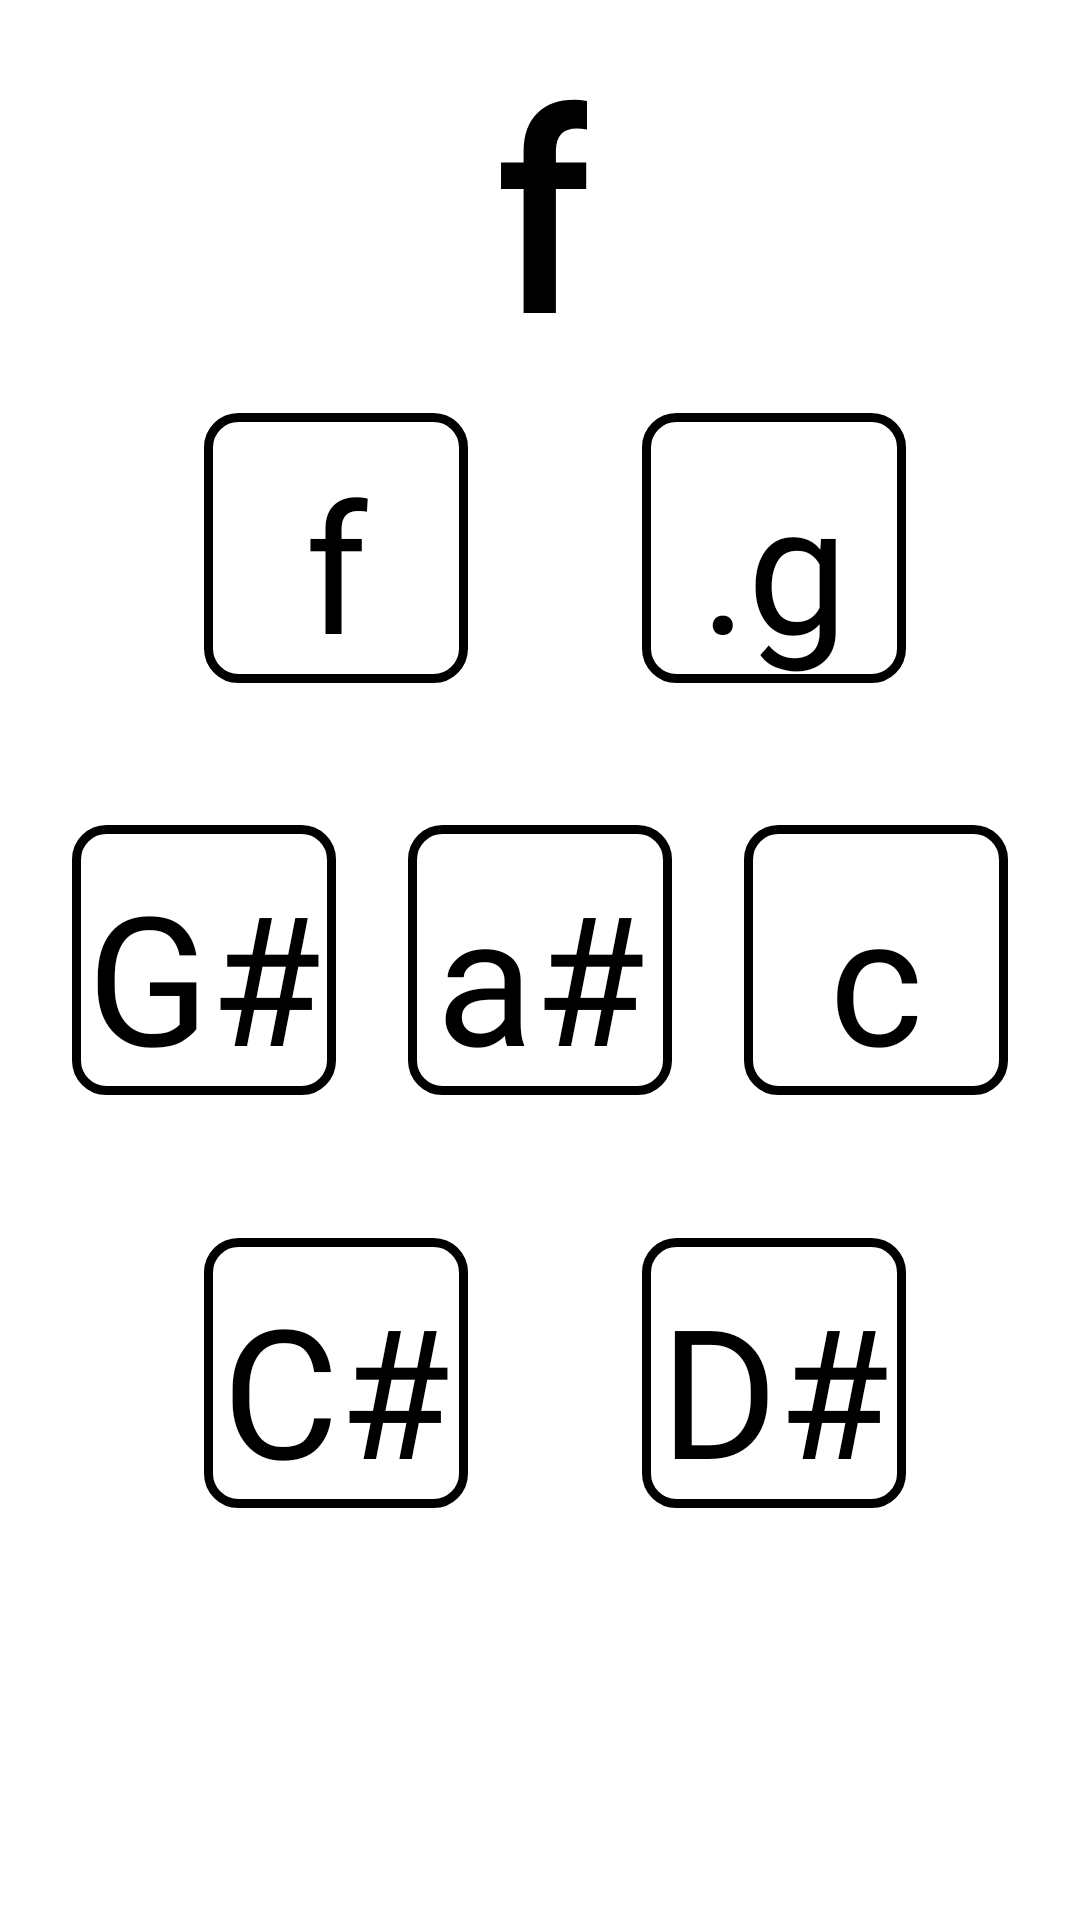

Here is an Android app screen rendered from its layout file. Give the layout XML and the strings, colors and styles it references.
<!-- AndroidManifest.xml: application theme AppTheme -->
<!-- res/layout/activity_min_f.xml -->
<?xml version="1.0" encoding="utf-8"?>
<androidx.constraintlayout.widget.ConstraintLayout xmlns:android="http://schemas.android.com/apk/res/android"
    xmlns:app="http://schemas.android.com/apk/res-auto"
    xmlns:tools="http://schemas.android.com/tools"
    android:layout_width="match_parent"
    android:layout_height="match_parent"
    android:background="#ffffff"
    android:orientation="vertical"
    tools:context=".min_f">


    <TextView
        android:id="@+id/min_f_label"
        android:layout_width="wrap_content"
        android:layout_height="wrap_content"
        android:fontFamily="@font/intut"
        android:text="@string/m_f"
        android:textColor="#000000"
        android:textSize="90sp"
        android:textStyle="bold"
        app:layout_constraintBottom_toTopOf="@+id/f"
        app:layout_constraintEnd_toEndOf="parent"
        app:layout_constraintStart_toStartOf="parent"
        app:layout_constraintTop_toTopOf="parent"
        tools:ignore="MissingConstraints"
        tools:targetApi="jelly_bean" />

    <Button
        android:id="@+id/f"
        android:layout_width="wrap_content"
        android:layout_height="wrap_content"
        android:background="@drawable/main_theme"
        android:fontFamily="@font/intut"
        android:text="@string/mf_f"
        android:textAllCaps="false"
        android:textColor="#000000"
        android:textSize="60sp"
        app:layout_constraintBottom_toBottomOf="@+id/gs"
        app:layout_constraintEnd_toEndOf="@+id/as"
        app:layout_constraintStart_toStartOf="parent"
        app:layout_constraintTop_toTopOf="parent"
        tools:ignore="MissingConstraints" />

    <Button
        android:id="@+id/g"
        android:layout_width="wrap_content"
        android:layout_height="wrap_content"
        android:background="@drawable/main_theme"
        android:fontFamily="@font/intut"
        android:text="@string/mf_gG"
        android:textAllCaps="false"
        android:textColor="#000000"
        android:textSize="60sp"
        app:layout_constraintBottom_toBottomOf="@+id/c"
        app:layout_constraintEnd_toEndOf="parent"
        app:layout_constraintStart_toEndOf="@+id/f"
        app:layout_constraintTop_toTopOf="parent"
        tools:ignore="MissingConstraints" />

    <Button
        android:id="@+id/gs"
        android:layout_width="wrap_content"
        android:layout_height="wrap_content"
        android:background="@drawable/main_theme"
        android:fontFamily="@font/intut"
        android:text="@string/mf_gs"
        android:textAllCaps="false"
        android:textColor="#000000"
        android:textSize="60sp"
        app:layout_constraintBottom_toBottomOf="parent"
        app:layout_constraintEnd_toStartOf="@+id/as"
        app:layout_constraintStart_toStartOf="parent"
        app:layout_constraintTop_toTopOf="parent"
        tools:ignore="MissingConstraints" />

    <Button
        android:id="@+id/as"
        android:layout_width="wrap_content"
        android:layout_height="wrap_content"
        android:background="@drawable/main_theme"
        android:fontFamily="@font/intut"
        android:text="@string/mf_as"
        android:textAllCaps="false"
        android:textColor="#000000"
        android:textSize="60sp"
        app:layout_constraintBottom_toBottomOf="parent"
        app:layout_constraintEnd_toEndOf="parent"
        app:layout_constraintStart_toStartOf="parent"
        app:layout_constraintTop_toTopOf="parent"
        tools:ignore="MissingConstraints" />

    <Button
        android:id="@+id/c"
        android:layout_width="wrap_content"
        android:layout_height="wrap_content"
        android:background="@drawable/main_theme"
        android:fontFamily="@font/intut"
        android:text="@string/mf_c"
        android:textAllCaps="false"
        android:textColor="#000000"
        android:textSize="60sp"
        app:layout_constraintBottom_toBottomOf="parent"
        app:layout_constraintEnd_toEndOf="parent"
        app:layout_constraintStart_toEndOf="@+id/as"
        app:layout_constraintTop_toTopOf="parent"
        tools:ignore="MissingConstraints" />

    <Button
        android:id="@+id/cs"
        android:layout_width="wrap_content"
        android:layout_height="wrap_content"
        android:background="@drawable/main_theme"
        android:fontFamily="@font/intut"
        android:text="@string/mf_cs"
        android:textAllCaps="false"
        android:textColor="#000000"
        android:textSize="60sp"
        app:layout_constraintBottom_toBottomOf="parent"
        app:layout_constraintEnd_toEndOf="@+id/as"
        app:layout_constraintStart_toStartOf="parent"
        app:layout_constraintTop_toTopOf="@+id/gs"
        tools:ignore="MissingConstraints"
        tools:targetApi="jelly_bean" />

    <Button
        android:id="@+id/ds"
        android:layout_width="wrap_content"
        android:layout_height="wrap_content"
        android:background="@drawable/main_theme"
        android:fontFamily="@font/intut"
        android:text="@string/mf_ds"
        android:textAllCaps="false"
        android:textColor="#000000"
        android:textSize="60sp"
        app:layout_constraintBottom_toBottomOf="parent"
        app:layout_constraintEnd_toEndOf="parent"
        app:layout_constraintStart_toEndOf="@+id/cs"
        app:layout_constraintTop_toTopOf="@+id/c"
        tools:ignore="MissingConstraints" />


</androidx.constraintlayout.widget.ConstraintLayout>
<!-- resources referenced by this layout -->
<resources>
  <!-- drawable main_theme (drawable) -->
  <?xml version="1.0" encoding="utf-8"?>
  <shape xmlns:android="http://schemas.android.com/apk/res/android" android:shape="rectangle" >
      <corners
          android:radius="10dp"
          />
  
      <stroke
          android:width="3dp"
          android:color="#000000"
          />
      <padding
          android:left="0dp"
          android:top="10dp"
          android:right="0dp"
          android:bottom="0dp"
          />
  </shape>
  <string name="m_f">f</string>
  <string name="mf_as">a#</string>
  <string name="mf_c">c</string>
  <string name="mf_cs">C#</string>
  <string name="mf_ds">D#</string>
  <string name="mf_f">f</string>
  <string name="mf_gG">.g</string>
  <string name="mf_gs">G#</string>
  <style name="AppTheme" parent="Theme.AppCompat.NoActionBar">
          
          <item name="colorPrimary">#000000</item>
          <item name="colorPrimaryDark">#000000</item>
          <item name="colorAccent">#000000</item>
      </style>
</resources>
